Image classification data set "crop_disease" (SELVAHARISH443/smart_agri on GitHub). Class labels (8): corn common rust, corn healthy, potato early blight, potato healthy, potato late blight, tomato early blight, tomato healthy, tomato late blight.

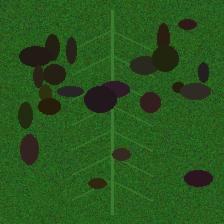
Label: potato late blight

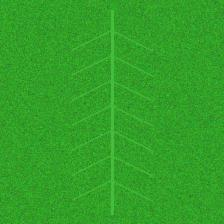
Label: corn healthy

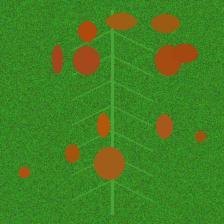
Label: corn common rust

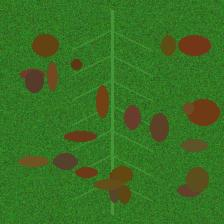
Label: tomato early blight

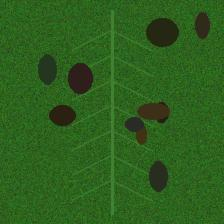
Label: tomato late blight

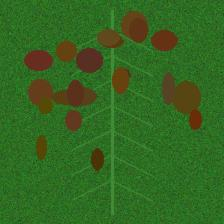
Label: potato early blight
